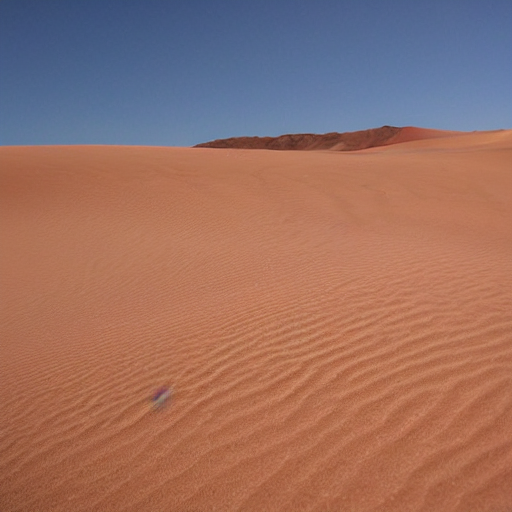
Generation parameters embedded in this image by AUTOMATIC1111 Stable Diffusion web UI or a fork of it (Forge, ...) (PNG 'parameters' text chunk):
desert
Steps: 20, Sampler: DPM++ 2M Karras, CFG scale: 7, Seed: 4250482248, Size: 512x512, Model hash: 6ce0161689, Model: v1-5-pruned-emaonly, Version: 1.6.0